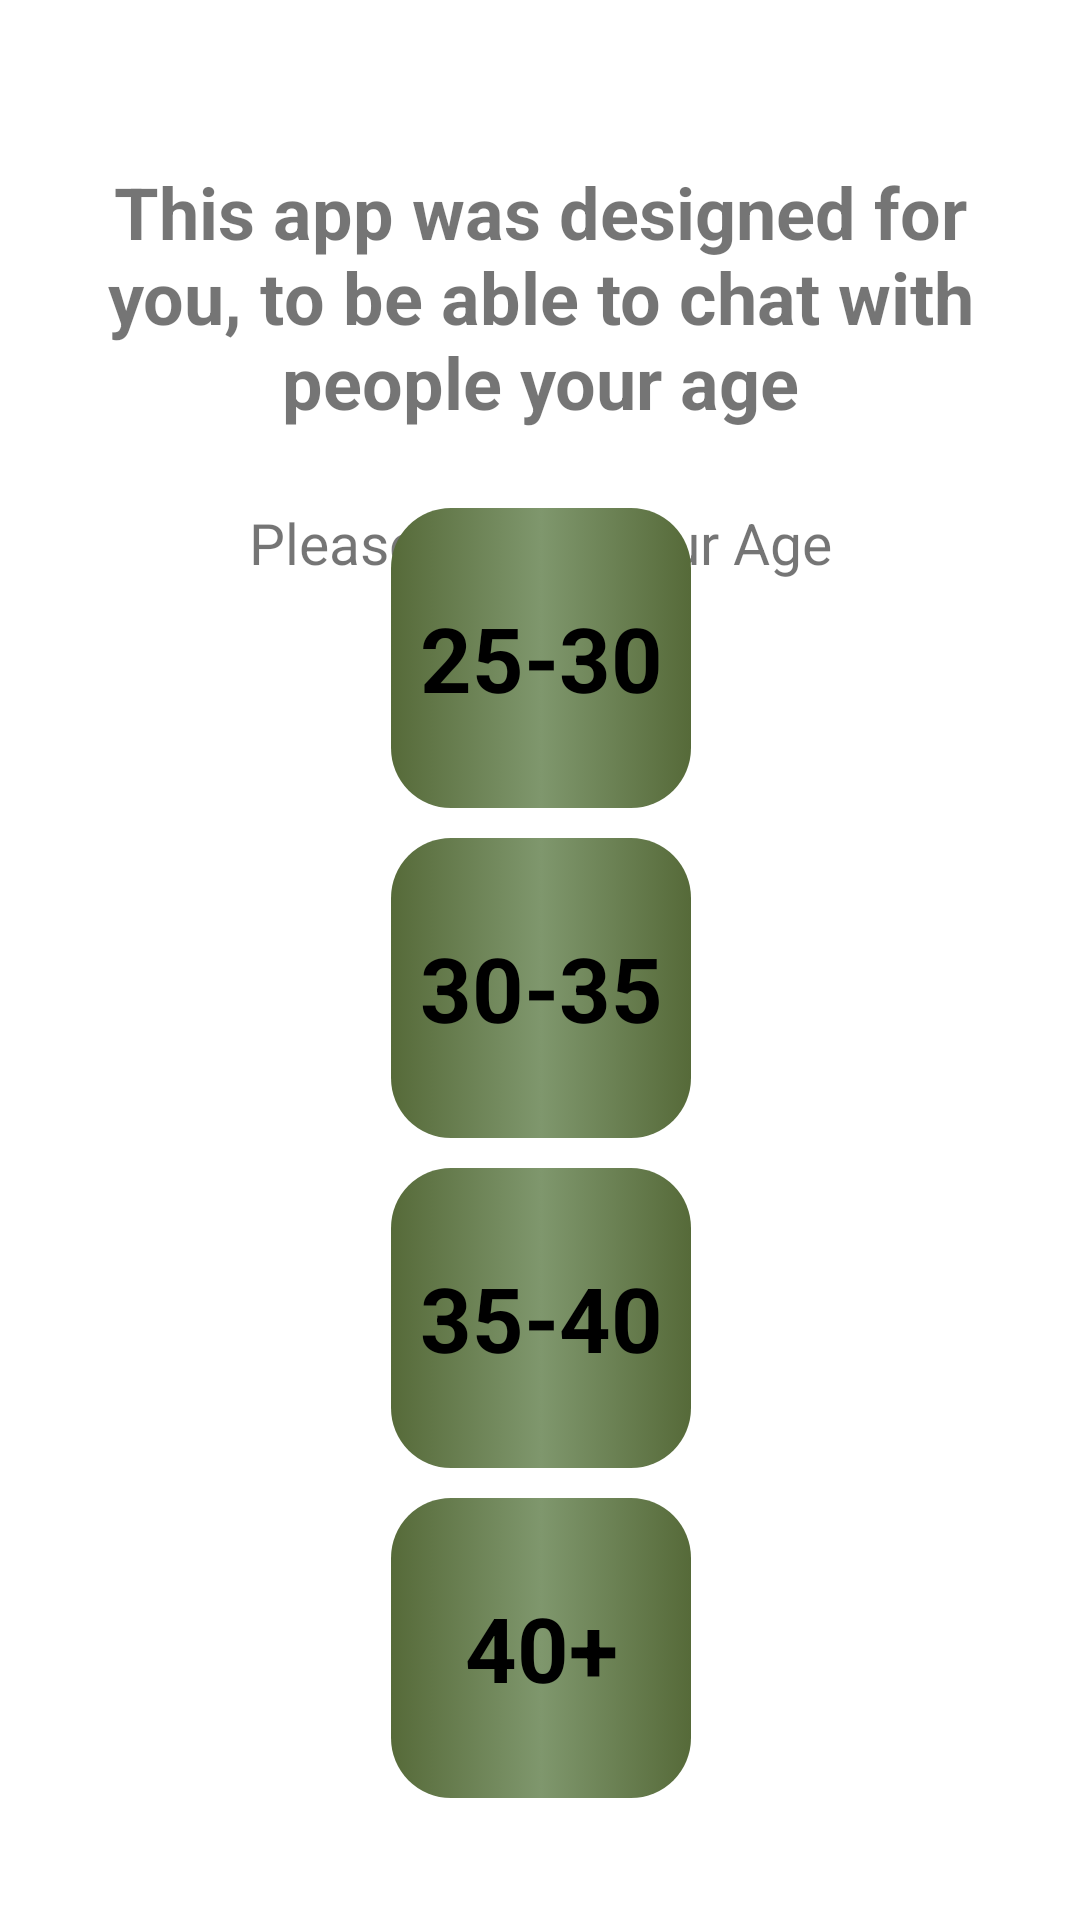

The Android layout XML behind this screen, and the referenced resources:
<!-- AndroidManifest.xml: application theme Theme.BeSammenProjekt -->
<!-- res/layout/activity_age.xml -->
<?xml version="1.0" encoding="utf-8"?>
<androidx.constraintlayout.widget.ConstraintLayout xmlns:android="http://schemas.android.com/apk/res/android"
    xmlns:app="http://schemas.android.com/apk/res-auto"
    xmlns:tools="http://schemas.android.com/tools"
    android:layout_width="match_parent"
    android:layout_height="match_parent"
    tools:context=".User.AgeActivity">

    <TextView
        android:id="@+id/textAge1"
        android:layout_width="314dp"
        android:layout_height="98dp"
        android:layout_marginTop="50dp"
        android:gravity="center"
        android:text="This app was designed for you, to be able to chat with people your age"
        android:textSize="24sp"
        android:textStyle="bold"
        app:layout_constraintEnd_toEndOf="parent"
        app:layout_constraintStart_toStartOf="parent"
        app:layout_constraintTop_toTopOf="parent" />

    <TextView
        android:id="@+id/textViewSelect"
        android:layout_width="match_parent"
        android:layout_height="wrap_content"
        android:layout_marginTop="20dp"
        android:gravity="center"
        android:text="Please Select Your Age"
        android:textSize="19sp"

        app:layout_constraintEnd_toEndOf="parent"
        app:layout_constraintStart_toStartOf="parent"
        app:layout_constraintTop_toBottomOf="@+id/textAge1" />

    <LinearLayout
        android:layout_width="409dp"
        android:layout_height="535dp"
        android:layout_marginStart="1dp"
        android:layout_marginTop="40dp"
        android:layout_marginEnd="1dp"
        android:orientation="vertical"
        app:layout_constraintBottom_toBottomOf="parent"
        app:layout_constraintEnd_toEndOf="parent"
        app:layout_constraintStart_toStartOf="parent"
        app:layout_constraintTop_toBottomOf="@+id/textViewSelect">

        <TextView
            android:id="@+id/textView"
            android:layout_width="100dp"
            android:background="@drawable/background_age"
            android:layout_marginBottom="10dp"
            android:layout_height="100dp"
            android:text="25-30"
            android:onClick="firstChat"
            android:textColor="@color/black"
            android:textSize="30sp"
            android:gravity="center"
            android:textStyle="bold"
            android:layout_gravity="center"/>

        <TextView
            android:id="@+id/textView2"
            android:layout_width="100dp"
            android:layout_marginBottom="10dp"
            android:layout_height="100dp"
            android:text="30-35"
            android:onClick="secondChat"
            android:textColor="@color/black"
            android:textSize="30sp"
            android:gravity="center"
            android:textStyle="bold"
            android:background="@drawable/background_age"
            android:layout_gravity="center"/>

        <TextView
            android:id="@+id/textView3"
            android:layout_width="100dp"
            android:background="@drawable/background_age"
            android:layout_marginBottom="10dp"
            android:layout_height="100dp"
            android:text="35-40"
            android:onClick="thirdChat"
            android:textSize="30sp"
            android:gravity="center"
            android:textStyle="bold"
            android:textColor="@color/black"
            android:layout_gravity="center"/>

        <TextView
            android:id="@+id/textView4"
            android:layout_width="100dp"
            android:layout_height="100dp"
            android:text="40+"
            android:onClick="fourthChat"
            android:textSize="30sp"
            android:gravity="center"
            android:textStyle="bold"
            android:textColor="@color/black"
            android:background="@drawable/background_age"
            android:layout_gravity="center"/>

    </LinearLayout>


</androidx.constraintlayout.widget.ConstraintLayout>
<!-- resources referenced by this layout -->
<resources>
  <!-- drawable background_age (drawable) -->
  <?xml version="1.0" encoding="utf-8"?>
  <shape xmlns:android="http://schemas.android.com/apk/res/android"
      xmlns:tools="http://schemas.android.com/tools"
      android:layout_width="wrap_content"
      android:shape="rectangle"
      android:dither="true"
      tools:ignore="ExtraText">
  
      <gradient
          android:centerColor="#7F976D"
          android:centerX="50%"
          android:centerY="50%"
          android:endColor="#566A39"
          android:gradientRadius="1000"
          android:startColor="#566A39"
          >
  
      </gradient>
  
  
      <corners android:radius="20dp" />
  
  </shape>
  <style name="Theme.BeSammenProjekt" parent="Theme.MaterialComponents.DayNight.DarkActionBar">
          
          <item name="colorPrimary">#8FAC7A</item>
          <item name="colorPrimaryVariant">#9DBA87</item>
          <item name="colorOnPrimary">#9DBA87</item>
          
          <item name="colorSecondary">@color/teal_200</item>
          <item name="colorSecondaryVariant">@color/teal_700</item>
          <item name="colorOnSecondary">@color/black</item>
          
          <item name="android:statusBarColor">?attr/colorPrimaryVariant</item>
          
      </style>
  <!-- not gathered from this repository: default colours our renderer supplied (Android Studio template values) -->
  <color name="teal_200">#FF03DAC5</color>
  <color name="teal_700">#FF018786</color>
  <color name="black">#FF000000</color>
</resources>
